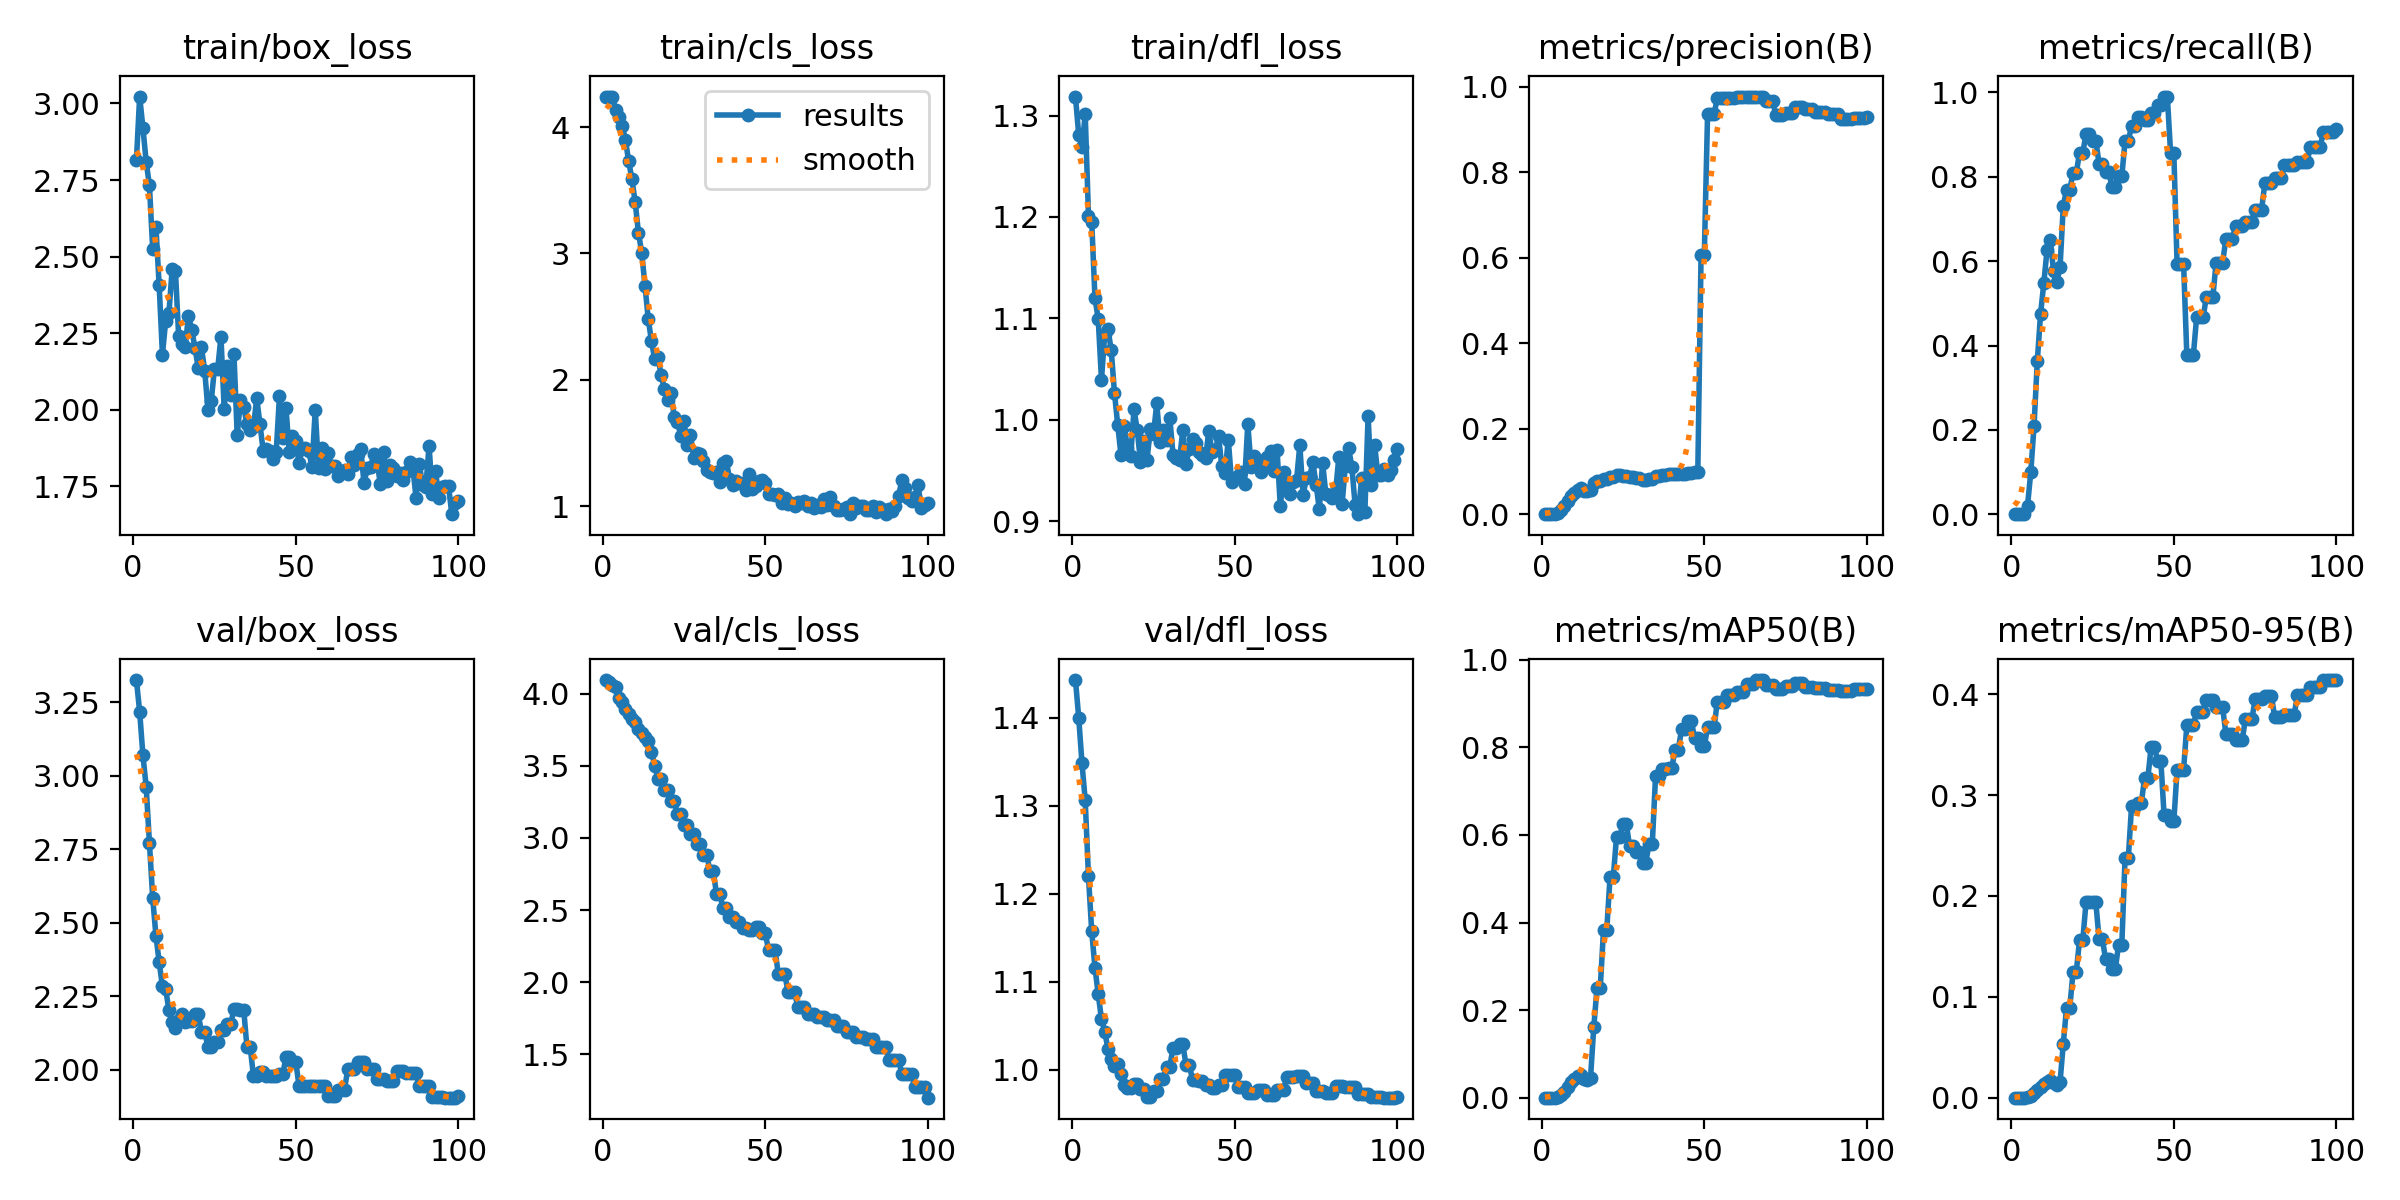

The data file committed next to this chart (first rows):
epoch, time, train/box_loss, train/cls_loss, train/dfl_loss, metrics/precision(B), metrics/recall(B), metrics/mAP50(B), metrics/mAP50-95(B), val/box_loss, val/cls_loss, val/dfl_loss, lr/pg0, lr/pg1, lr/pg2
1, 6.852, 2.814, 4.243, 1.319, 0, 0, 0, 0, 3.326, 4.094, 1.443, 0, 0, 0
2, 12.31, 3.023, 4.237, 1.281, 0, 0, 0, 0, 3.219, 4.083, 1.4, 1.6505e-05, 1.6505e-05, 1.6505e-05
3, 17.34, 2.921, 4.238, 1.269, 0, 0, 0, 0, 3.07, 4.062, 1.348, 3.26799e-05, 3.26799e-05, 3.26799e-05
4, 22.16, 2.809, 4.133, 1.301, 0, 0, 0, 0, 2.964, 4.043, 1.306, 4.85247e-05, 4.85247e-05, 4.85247e-05
5, 27.22, 2.733, 4.081, 1.201, 0.00215, 0.01962, 0.0011, 0.00046, 2.773, 3.973, 1.22, 6.40395e-05, 6.40395e-05, 6.40395e-05
6, 32.21, 2.525, 4.011, 1.195, 0.01087, 0.09962, 0.0064, 0.00206, 2.586, 3.941, 1.157, 7.92242e-05, 7.92242e-05, 7.92242e-05
7, 37.32, 2.598, 3.898, 1.12, 0.01976, 0.2089, 0.01328, 0.0045, 2.456, 3.897, 1.116, 9.40788e-05, 9.40788e-05, 9.40788e-05
8, 42.44, 2.406, 3.729, 1.099, 0.03194, 0.3621, 0.02406, 0.0075, 2.365, 3.858, 1.086, 0.0001086, 0.0001086, 0.0001086
9, 47.3, 2.18, 3.588, 1.039, 0.0433, 0.4738, 0.03467, 0.01106, 2.283, 3.822, 1.058, 0.0001228, 0.0001228, 0.0001228
10, 52.15, 2.29, 3.405, 1.084, 0.05063, 0.5471, 0.04211, 0.01309, 2.273, 3.801, 1.043, 0.0001367, 0.0001367, 0.0001367
11, 57.03, 2.315, 3.164, 1.089, 0.05731, 0.6263, 0.04843, 0.01574, 2.203, 3.758, 1.024, 0.0001502, 0.0001502, 0.0001502
12, 61.98, 2.459, 3.008, 1.069, 0.0612, 0.65, 0.0512, 0.01731, 2.163, 3.725, 1.012, 0.0001634, 0.0001634, 0.0001634
13, 67.07, 2.454, 2.746, 1.026, 0.05398, 0.5764, 0.04275, 0.01413, 2.143, 3.701, 1.004, 0.0001763, 0.0001763, 0.0001763
14, 72.08, 2.24, 2.483, 0.9947, 0.05323, 0.5508, 0.04126, 0.013, 2.168, 3.674, 1.006, 0.0001888, 0.0001888, 0.0001888
15, 77.07, 2.215, 2.305, 0.965, 0.0564, 0.5852, 0.04474, 0.01542, 2.19, 3.599, 0.9949, 0.000201, 0.000201, 0.000201
16, 81.89, 2.204, 2.162, 0.9937, 0.07314, 0.731, 0.1607, 0.05327, 2.161, 3.501, 0.9828, 0.0002129, 0.0002129, 0.0002129
17, 86.99, 2.307, 2.177, 0.9721, 0.07759, 0.7698, 0.2511, 0.08909, 2.165, 3.412, 0.9791, 0.0002245, 0.0002245, 0.0002245
18, 92.14, 2.261, 2.034, 0.9644, 0.07759, 0.7698, 0.2511, 0.08909, 2.165, 3.412, 0.9791, 0.0002357, 0.0002357, 0.0002357
19, 97.22, 2.203, 1.925, 1.01, 0.08171, 0.809, 0.3836, 0.125, 2.189, 3.331, 0.9833, 0.0002466, 0.0002466, 0.0002466
20, 102.1, 2.137, 1.838, 0.9902, 0.08171, 0.809, 0.3836, 0.125, 2.189, 3.331, 0.9833, 0.0002572, 0.0002572, 0.0002572
21, 107.4, 2.203, 1.896, 0.9581, 0.08711, 0.8575, 0.5032, 0.1561, 2.129, 3.258, 0.9779, 0.0002674, 0.0002674, 0.0002674
22, 112.4, 2.128, 1.709, 0.9791, 0.08711, 0.8575, 0.5032, 0.1561, 2.129, 3.258, 0.9779, 0.0002773, 0.0002773, 0.0002773
23, 117.3, 2, 1.668, 0.9599, 0.09134, 0.9015, 0.5957, 0.194, 2.077, 3.165, 0.969, 0.0002869, 0.0002869, 0.0002869
24, 122.1, 2.027, 1.556, 0.991, 0.09134, 0.9015, 0.5957, 0.194, 2.077, 3.165, 0.969, 0.0002961, 0.0002961, 0.0002961
25, 127.1, 2.134, 1.673, 0.986, 0.09043, 0.886, 0.6256, 0.1939, 2.092, 3.09, 0.9755, 0.000305, 0.000305, 0.000305
26, 132, 2.134, 1.486, 1.016, 0.09043, 0.886, 0.6256, 0.1939, 2.092, 3.09, 0.9755, 0.0003136, 0.0003136, 0.0003136
27, 137, 2.238, 1.564, 0.9781, 0.08584, 0.8312, 0.5753, 0.1574, 2.135, 3.029, 0.99, 0.0003219, 0.0003219, 0.0003219
28, 141.8, 2.003, 1.383, 0.9903, 0.08584, 0.8312, 0.5753, 0.1574, 2.135, 3.029, 0.99, 0.0003298, 0.0003298, 0.0003298
29, 146.9, 2.142, 1.423, 0.98, 0.08361, 0.8112, 0.5613, 0.1378, 2.154, 2.961, 1.003, 0.0003374, 0.0003374, 0.0003374
30, 151.7, 2.049, 1.415, 1.002, 0.08361, 0.8112, 0.5613, 0.1378, 2.154, 2.961, 1.003, 0.0003446, 0.0003446, 0.0003446
31, 156.8, 2.181, 1.358, 0.9656, 0.08003, 0.7763, 0.5369, 0.1273, 2.208, 2.885, 1.025, 0.0003516, 0.0003516, 0.0003516
32, 161.6, 1.917, 1.288, 0.962, 0.08003, 0.7763, 0.5369, 0.1273, 2.208, 2.885, 1.025, 0.0003582, 0.0003582, 0.0003582
33, 166.5, 2.031, 1.272, 0.9599, 0.08181, 0.8012, 0.5794, 0.1516, 2.204, 2.769, 1.029, 0.0003644, 0.0003644, 0.0003644
34, 171.3, 2.009, 1.258, 0.9898, 0.08181, 0.8012, 0.5794, 0.1516, 2.204, 2.769, 1.029, 0.0003704, 0.0003704, 0.0003704
35, 176.1, 1.952, 1.271, 0.9567, 0.08938, 0.8856, 0.7339, 0.2379, 2.075, 2.614, 1.006, 0.000376, 0.000376, 0.000376
36, 181, 1.934, 1.189, 0.9712, 0.08938, 0.8856, 0.7339, 0.2379, 2.075, 2.614, 1.006, 0.0003813, 0.0003813, 0.0003813
37, 186, 1.944, 1.338, 0.9815, 0.09225, 0.9208, 0.7513, 0.2891, 1.978, 2.512, 0.9884, 0.0003862, 0.0003862, 0.0003862
38, 190.7, 2.038, 1.359, 0.9771, 0.09225, 0.9208, 0.7513, 0.2891, 1.978, 2.512, 0.9884, 0.0003909, 0.0003909, 0.0003909
39, 195.7, 1.953, 1.217, 0.9683, 0.09389, 0.9408, 0.7526, 0.2923, 1.991, 2.451, 0.9869, 0.0003952, 0.0003952, 0.0003952
40, 200.5, 1.865, 1.165, 0.9648, 0.09389, 0.9408, 0.7526, 0.2923, 1.991, 2.451, 0.9869, 0.0003991, 0.0003991, 0.0003991
41, 205.3, 1.871, 1.196, 0.9619, 0.09361, 0.9356, 0.795, 0.3167, 1.979, 2.416, 0.9825, 0.0004027, 0.0004027, 0.0004027
42, 210, 1.864, 1.18, 0.9889, 0.09361, 0.9356, 0.795, 0.3167, 1.979, 2.416, 0.9825, 0.000406, 0.000406, 0.000406
43, 214.8, 1.838, 1.185, 0.9683, 0.09471, 0.9508, 0.8414, 0.3474, 1.979, 2.377, 0.9798, 0.000409, 0.000409, 0.000409
44, 219.6, 1.863, 1.125, 0.97, 0.09471, 0.9508, 0.8414, 0.3474, 1.979, 2.377, 0.9798, 0.0004117, 0.0004117, 0.0004117
45, 224.6, 2.046, 1.255, 0.9837, 0.09677, 0.9704, 0.8613, 0.3343, 1.984, 2.362, 0.9827, 0.000414, 0.000414, 0.000414
46, 229.4, 1.908, 1.133, 0.9543, 0.09677, 0.9704, 0.8613, 0.3343, 1.984, 2.362, 0.9827, 0.000416, 0.000416, 0.000416
47, 234.3, 2.006, 1.155, 0.9476, 0.09863, 0.9904, 0.8205, 0.2801, 2.042, 2.386, 0.9936, 0.0004176, 0.0004176, 0.0004176
48, 239.2, 1.862, 1.201, 0.9805, 0.09863, 0.9904, 0.8205, 0.2801, 2.042, 2.386, 0.9936, 0.0004189, 0.0004189, 0.0004189
49, 244, 1.915, 1.21, 0.9387, 0.606, 0.8562, 0.8032, 0.274, 2.027, 2.341, 0.9938, 0.0004199, 0.0004199, 0.0004199
50, 248.8, 1.899, 1.181, 0.9423, 0.606, 0.8562, 0.8032, 0.274, 2.027, 2.341, 0.9938, 0.0004206, 0.0004206, 0.0004206
51, 253.6, 1.827, 1.096, 0.9447, 0.9352, 0.5927, 0.8458, 0.3252, 1.946, 2.224, 0.9803, 0.0004209, 0.0004209, 0.0004209
52, 258.6, 1.872, 1.098, 0.9487, 0.9352, 0.5927, 0.8458, 0.3252, 1.946, 2.224, 0.9803, 0.0004209, 0.0004209, 0.0004209
53, 263.6, 1.875, 1.089, 0.9369, 0.9352, 0.5927, 0.8458, 0.3252, 1.946, 2.224, 0.9803, 0.0004206, 0.0004206, 0.0004206
54, 268.4, 1.866, 1.097, 0.9962, 0.9737, 0.3769, 0.9046, 0.3695, 1.943, 2.059, 0.9735, 0.0004199, 0.0004199, 0.0004199
55, 273.3, 1.813, 1.025, 0.9538, 0.9737, 0.3769, 0.9046, 0.3695, 1.943, 2.059, 0.9735, 0.0004189, 0.0004189, 0.0004189
56, 278, 2, 1.061, 0.9643, 0.9737, 0.3769, 0.9046, 0.3695, 1.943, 2.059, 0.9735, 0.0004176, 0.0004176, 0.0004176
57, 283.1, 1.808, 1.015, 0.96, 0.9741, 0.4665, 0.9205, 0.3826, 1.945, 1.931, 0.9768, 0.000416, 0.000416, 0.000416
58, 287.9, 1.874, 1.02, 0.9486, 0.9741, 0.4665, 0.9205, 0.3826, 1.945, 1.931, 0.9768, 0.000414, 0.000414, 0.000414
59, 292.6, 1.807, 1, 0.9566, 0.9741, 0.4665, 0.9205, 0.3826, 1.945, 1.931, 0.9768, 0.0004117, 0.0004117, 0.0004117
60, 297.6, 1.858, 1.03, 0.9629, 0.9756, 0.5155, 0.9265, 0.3948, 1.911, 1.832, 0.9718, 0.000409, 0.000409, 0.000409
... 40 more rows
